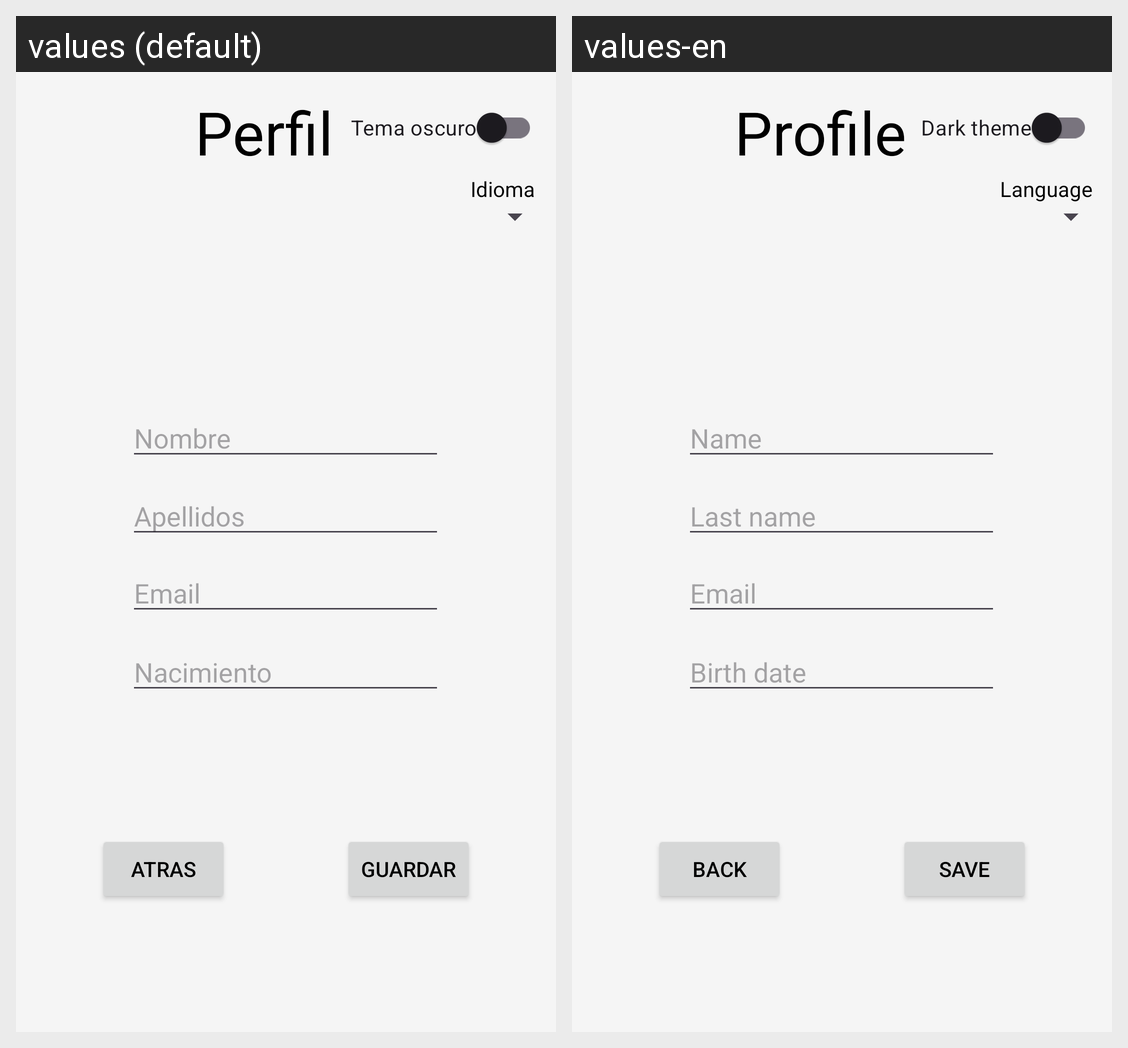

Locale-by-locale string values for the Android screen shown in this grid:
Android screen res/layout/activity_perfil.xml rendered under 2 locales, left to right: values (default), values-en. Device: Nexus 5 (rendered at 1080×1920; each locale shown at half size, 540×960, under a caption strip naming it); theme Theme.Reto1MovilesGrupo2.
Strings drawn on this screen, with the default value and each locale's value (text and hints the layout hard-codes, and strings that could not be matched under every locale, appear in the picture but are not listed):

atras
  values: Atras
  values-en: Back

perfil
  values: Perfil
  values-en: Profile

theme_dark
  values: Tema oscuro
  values-en: Dark theme

language_label
  values: Idioma
  values-en: Language

nombreLabel
  values: Nombre
  values-en: Name

apellidosLabel
  values: Apellidos
  values-en: Last name

emailLabel
  values: Email
  values-en: Email

fechaLabel
  values: Nacimiento
  values-en: Birth date

guardar
  values: Guardar
  values-en: Save
